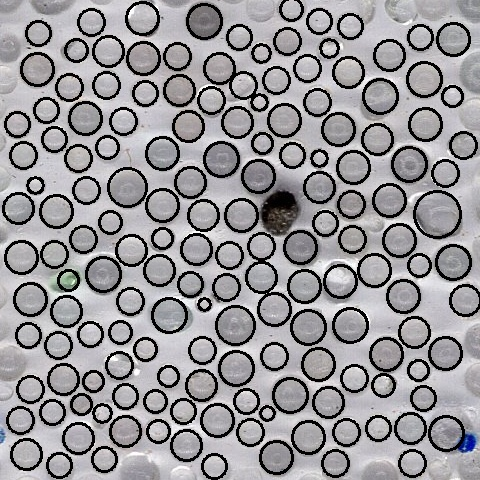

Source data for this figure (header and first rows):
idx, ang, correlation, shape, h, w, x, y
0, 0, 0.8494, c, 32, 32, 56, 211
1, 0, 0.8482, c, 32, 32, 162, 153
2, 0, 0.8474, c, 32, 32, 425, 124
3, 0, 0.8449, c, 27, 27, 202, 350
4, 0, 0.8401, c, 35, 35, 350, 325
5, 0, 0.8383, c, 25, 25, 319, 21
6, 0, 0.8367, c, 27, 27, 274, 356
7, 0, 0.8333, c, 27, 27, 130, 301
8, 0, 0.8328, c, 35, 35, 424, 79
9, 0, 0.8318, c, 35, 35, 169, 315
10, 0, 0.83, c, 27, 27, 307, 68
11, 0, 0.8295, c, 30, 30, 389, 55
12, 0, 0.8287, c, 21, 21, 162, 238
13, 0, 0.8286, c, 27, 27, 86, 190
14, 0, 0.8281, c, 25, 25, 145, 93
15, 0, 0.8239, c, 32, 32, 37, 69
16, 0, 0.8238, c, 32, 32, 241, 215
17, 0, 0.8225, c, 27, 27, 123, 121
18, 0, 0.8217, c, 32, 32, 85, 118
19, 0, 0.8215, c, 27, 27, 106, 85
20, 0, 0.8209, c, 32, 32, 300, 247
21, 0, 0.8201, c, 25, 25, 292, 155
22, 0, 0.8199, c, 32, 32, 258, 176
23, 0, 0.8196, c, 25, 25, 190, 284
24, 0, 0.8196, c, 30, 30, 348, 72
25, 0, 0.8192, c, 32, 32, 338, 129
26, 0, 0.8188, c, 30, 30, 319, 187
27, 0, 0.8186, c, 25, 25, 38, 33
28, 0, 0.8185, c, 23, 23, 145, 349
29, 0, 0.8185, c, 25, 25, 239, 37
30, 0, 0.8172, c, 27, 27, 317, 102
31, 0, 0.8172, c, 25, 25, 90, 334
32, 0, 0.817, c, 32, 32, 403, 296
33, 0, 0.8165, c, 32, 32, 30, 299
34, 0, 0.8165, c, 35, 35, 221, 159
35, 0, 0.8149, c, 30, 30, 159, 270
36, 0, 0.8135, c, 32, 32, 353, 167
37, 0, 0.8131, c, 27, 27, 287, 41
38, 0, 0.8111, c, 27, 27, 83, 239
39, 0, 0.8102, c, 32, 32, 445, 353
40, 0, 0.8102, c, 30, 30, 26, 454
41, 0, 0.8092, c, 25, 25, 423, 398
42, 0, 0.8085, c, 25, 25, 46, 110
43, 0, 0.8065, c, 30, 30, 188, 126
44, 0, 0.8044, c, 25, 25, 350, 26
45, 0, 0.8023, c, 38, 38, 127, 187
46, 0, 0.7999, c, 23, 23, 158, 431
47, 0, 0.7993, c, 21, 21, 262, 143
48, 0, 0.7992, c, 17, 17, 35, 185
49, 0, 0.7987, c, 27, 27, 23, 155
50, 0, 0.7983, c, 32, 32, 276, 457
51, 0, 0.7974, c, 32, 32, 389, 200
52, 0, 0.7957, c, 23, 23, 120, 332
53, 0, 0.7952, c, 35, 35, 380, 96
54, 0, 0.7948, c, 23, 23, 76, 50
55, 0, 0.7947, c, 27, 27, 354, 378
56, 0, 0.7935, c, 35, 35, 409, 164
57, 0, 0.7934, c, 25, 25, 28, 335
58, 0, 0.7895, c, 25, 25, 125, 396
59, 0, 0.7886, c, 25, 25, 52, 412
... 97 more rows
